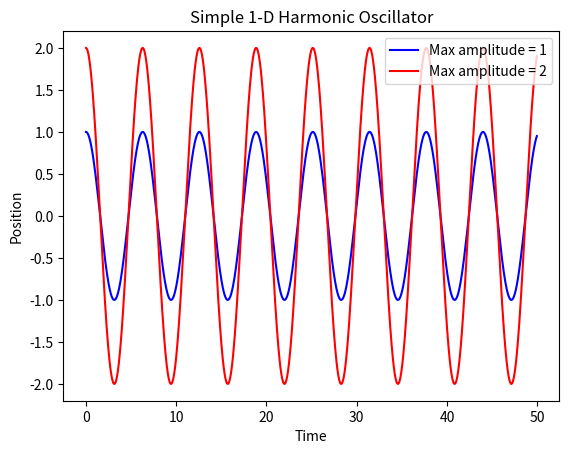
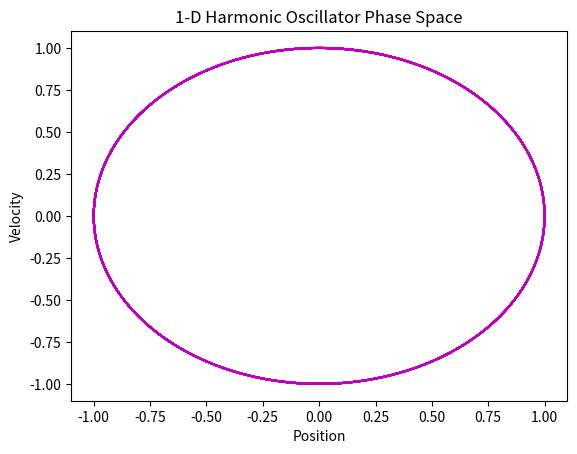
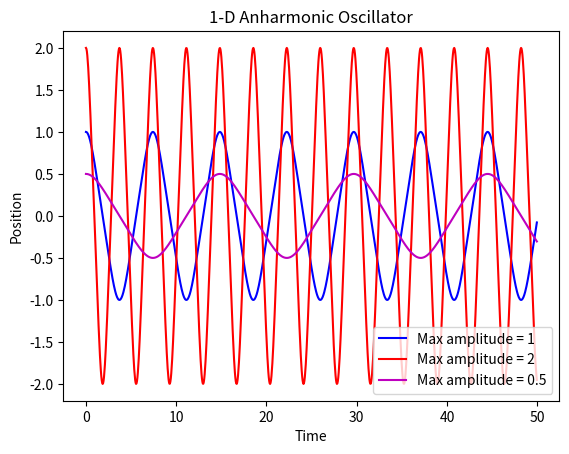
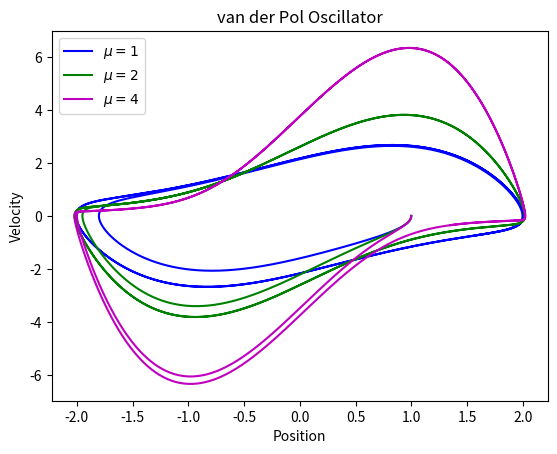

The script that saved these images, in order:
import numpy as np
import matplotlib.pyplot as plt


#Defining temporal bounds & step size:
t_0 = 0
t_f = 50
N = 1000
delta_t = (t_f - t_0)/N
t = np.arange(t_0, t_f, delta_t)


#Runge-Kutta function that takes in initial position and velocity and outputs their time evolutions.
def xv_evolution(x_0, v_0, oscillator):
    x_array = []
    v_array = []
    state = np.array([x_0,v_0], float) #Initializing x,v state array.

    for t_p in t:
        x_array.append(state[0])
        v_array.append(state[1])
        
        #Runge-Kutta 4th Order implimentation:
        k1 = delta_t*oscillator(state, t_p)
        k2 = delta_t*oscillator(state + 0.5*k1, t_p + 0.5*delta_t)
        k3 = delta_t*oscillator(state + 0.5*k2, t_p + 0.5*delta_t)
        k4 = delta_t*oscillator(state + k3, t_p + delta_t)
        state += (k1 + 2*k2 + 2*k3 + k4)/6
    return x_array, v_array
#-------------------------------------------------------------------------------------------------



#Harmonic Oscillator function that returns the derivative functions. 
def harmonic_osc(state, t):
    x = state[0]
    v = state[1]
    x_prime = v
    v_prime = -x #omega = 1.
    return np.array([x_prime,v_prime], float)


#Plotting harmonic oscillator amplitudes:
plt.figure()
plt.title('Simple 1-D Harmonic Oscillator')
plt.xlabel('Time')
plt.ylabel('Position')
plt.plot(t, xv_evolution(1,0,harmonic_osc)[0], color = 'b', label = 'Max amplitude = 1')
plt.plot(t, xv_evolution(2,0,harmonic_osc)[0], color = 'r', label = 'Max amplitude = 2')
plt.legend()
plt.savefig('Harmonic_Oscillator')

#Plotting harmonic oscillator phase space:
plt.figure()
plt.title('1-D Harmonic Oscillator Phase Space')
plt.xlabel('Position')
plt.ylabel('Velocity')
plt.plot(xv_evolution(1,0,harmonic_osc)[0], xv_evolution(1,0,harmonic_osc)[1], color = 'm')
plt.savefig('Harmonic_Oscillator_PhaseSpace')
#-------------------------------------------------------------------------------------------------



#Anharmonic Oscillator function that returns the derivative functions. 
def anharmonic_osc(state, t):
    x = state[0]
    v = state[1]
    x_prime = v
    v_prime = -x**3 #omega = 1.
    return np.array([x_prime,v_prime], float)


#Plotting anharmonic oscillator amplitudes:
plt.figure()
plt.title('1-D Anharmonic Oscillator')
plt.xlabel('Time')
plt.ylabel('Position')
plt.plot(t, xv_evolution(1,0,anharmonic_osc)[0], color = 'b', label = 'Max amplitude = 1')
plt.plot(t, xv_evolution(2,0,anharmonic_osc)[0], color = 'r', label = 'Max amplitude = 2')
plt.plot(t, xv_evolution(0.5,0,anharmonic_osc)[0], color = 'm', label = 'Max amplitude = 0.5')
plt.legend()
plt.savefig('Anharmonic_Oscillator')
#------------------------------------------------------------------------------------------------



#New time parameters for part e)
t_0 = 0
t_f = 20
N = 10000
delta_t = (t_f - t_0)/N
t = np.arange(t_0, t_f, delta_t)


def Pol_solver(x_0, v_0, mu):
    #van der Pol oscillator function that returns the derivative functions.
    def Pol_osc(state, t, mu):
        x = state[0]
        v = state[1]
        x_prime = v
        v_prime = mu*(1-x**2)*v - x #omega=1
        return np.array([x_prime,v_prime], float)
    
    x_array = []
    v_array = []
    state = np.array([x_0,v_0], float) #Initializing x,v state array.

    for t_p in t:
        x_array.append(state[0])
        v_array.append(state[1])
        
        #Runge-Kutta 4th Order implimentation:
        k1 = delta_t*Pol_osc(state, t_p, mu)
        k2 = delta_t*Pol_osc(state + 0.5*k1, t_p + 0.5*delta_t, mu)
        k3 = delta_t*Pol_osc(state + 0.5*k2, t_p + 0.5*delta_t, mu)
        k4 = delta_t*Pol_osc(state + k3, t_p + delta_t, mu)
        state += (k1 + 2*k2 + 2*k3 + k4)/6
    return x_array, v_array

# Plotting Pol oscillator with different mu:
plt.figure()
plt.title('van der Pol Oscillator')
plt.xlabel('Position')
plt.ylabel('Velocity')
plt.plot(Pol_solver(1,0,1)[0], Pol_solver(1,0,1)[1], color = 'b', label=r'$\mu = 1$')
plt.plot(Pol_solver(1,0,2)[0], Pol_solver(1,0,2)[1], color = 'g', label=r'$\mu = 2$')
plt.plot(Pol_solver(1,0,4)[0], Pol_solver(1,0,4)[1], color = 'm', label=r'$\mu = 4$')
plt.legend()
plt.savefig('Pol_Oscillator')
#-------------------------------------------------------------------------------------------------


#                                         F I N 